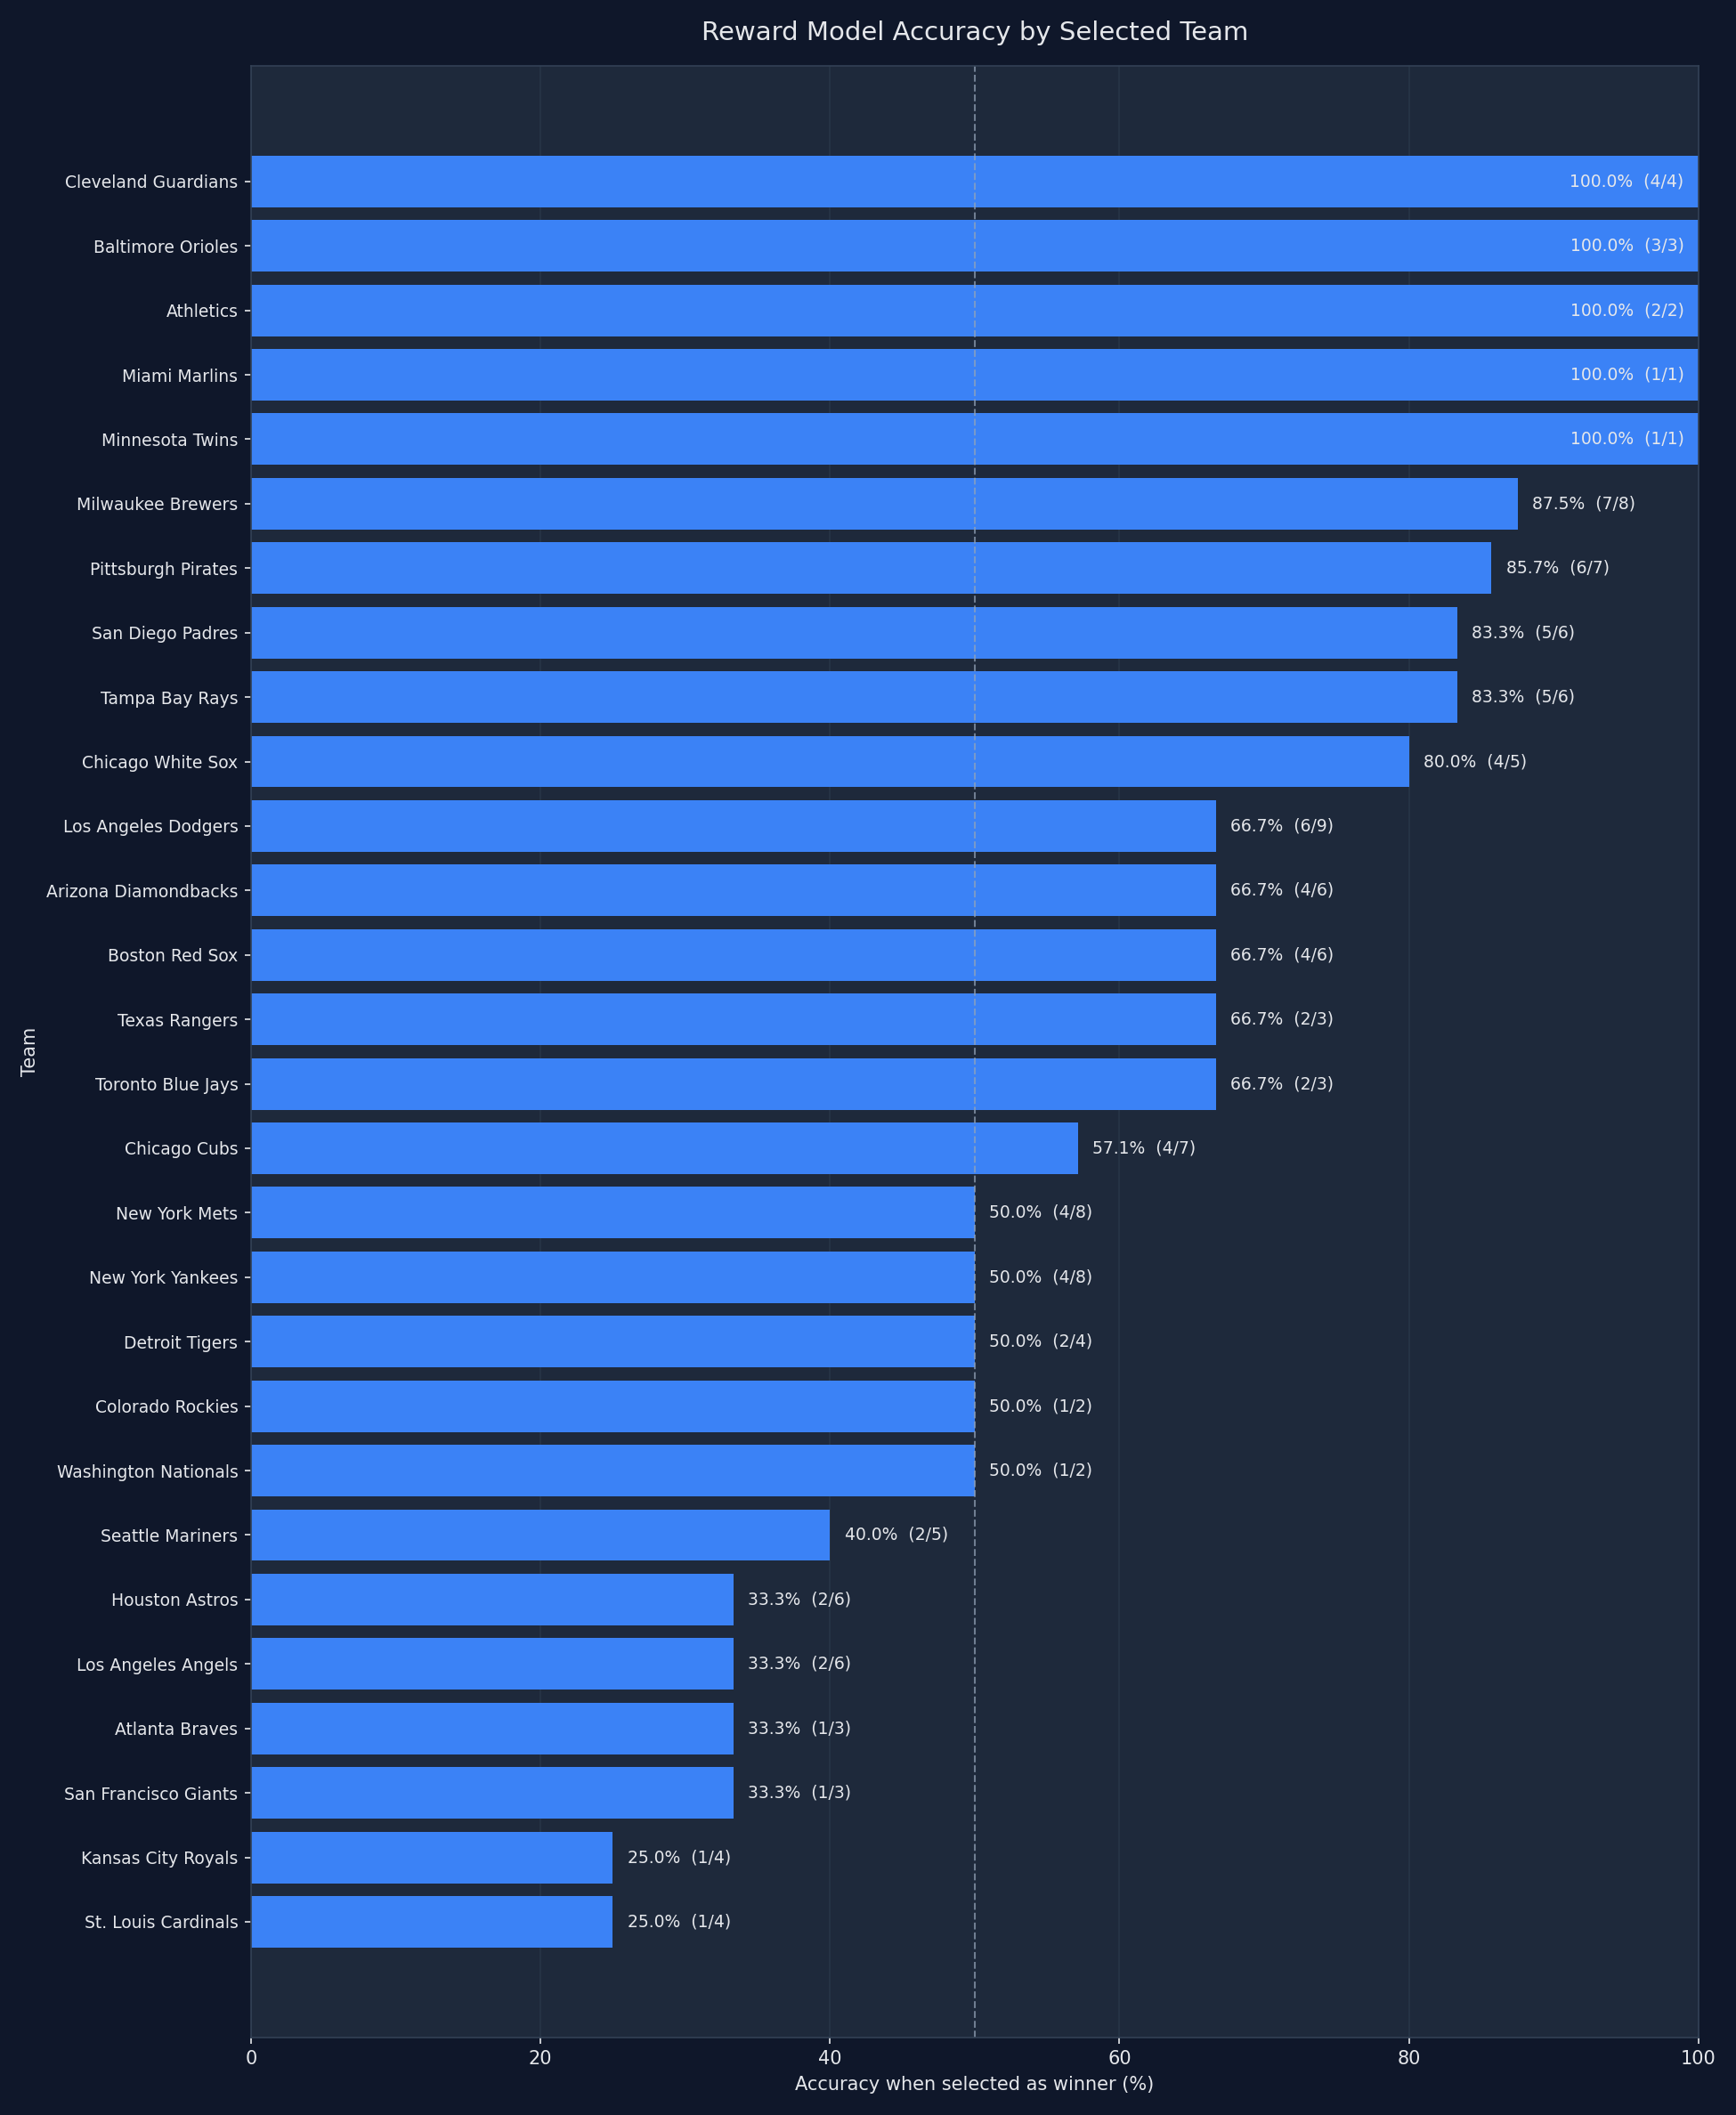

The table this chart was drawn from, first rows:
team, selections, correct_predictions, incorrect_predictions, accuracy_pct
Cleveland Guardians, 4, 4, 0, 100.0
Baltimore Orioles, 3, 3, 0, 100.0
Athletics, 2, 2, 0, 100.0
Miami Marlins, 1, 1, 0, 100.0
Minnesota Twins, 1, 1, 0, 100.0
Milwaukee Brewers, 8, 7, 1, 87.5
Pittsburgh Pirates, 7, 6, 1, 85.71
San Diego Padres, 6, 5, 1, 83.33
Tampa Bay Rays, 6, 5, 1, 83.33
Chicago White Sox, 5, 4, 1, 80.0
Los Angeles Dodgers, 9, 6, 3, 66.67
Arizona Diamondbacks, 6, 4, 2, 66.67
Boston Red Sox, 6, 4, 2, 66.67
Texas Rangers, 3, 2, 1, 66.67
Toronto Blue Jays, 3, 2, 1, 66.67
Chicago Cubs, 7, 4, 3, 57.14
New York Mets, 8, 4, 4, 50.0
New York Yankees, 8, 4, 4, 50.0
Detroit Tigers, 4, 2, 2, 50.0
Colorado Rockies, 2, 1, 1, 50.0
Washington Nationals, 2, 1, 1, 50.0
Seattle Mariners, 5, 2, 3, 40.0
Houston Astros, 6, 2, 4, 33.33
Los Angeles Angels, 6, 2, 4, 33.33
Atlanta Braves, 3, 1, 2, 33.33
San Francisco Giants, 3, 1, 2, 33.33
Kansas City Royals, 4, 1, 3, 25.0
St. Louis Cardinals, 4, 1, 3, 25.0
